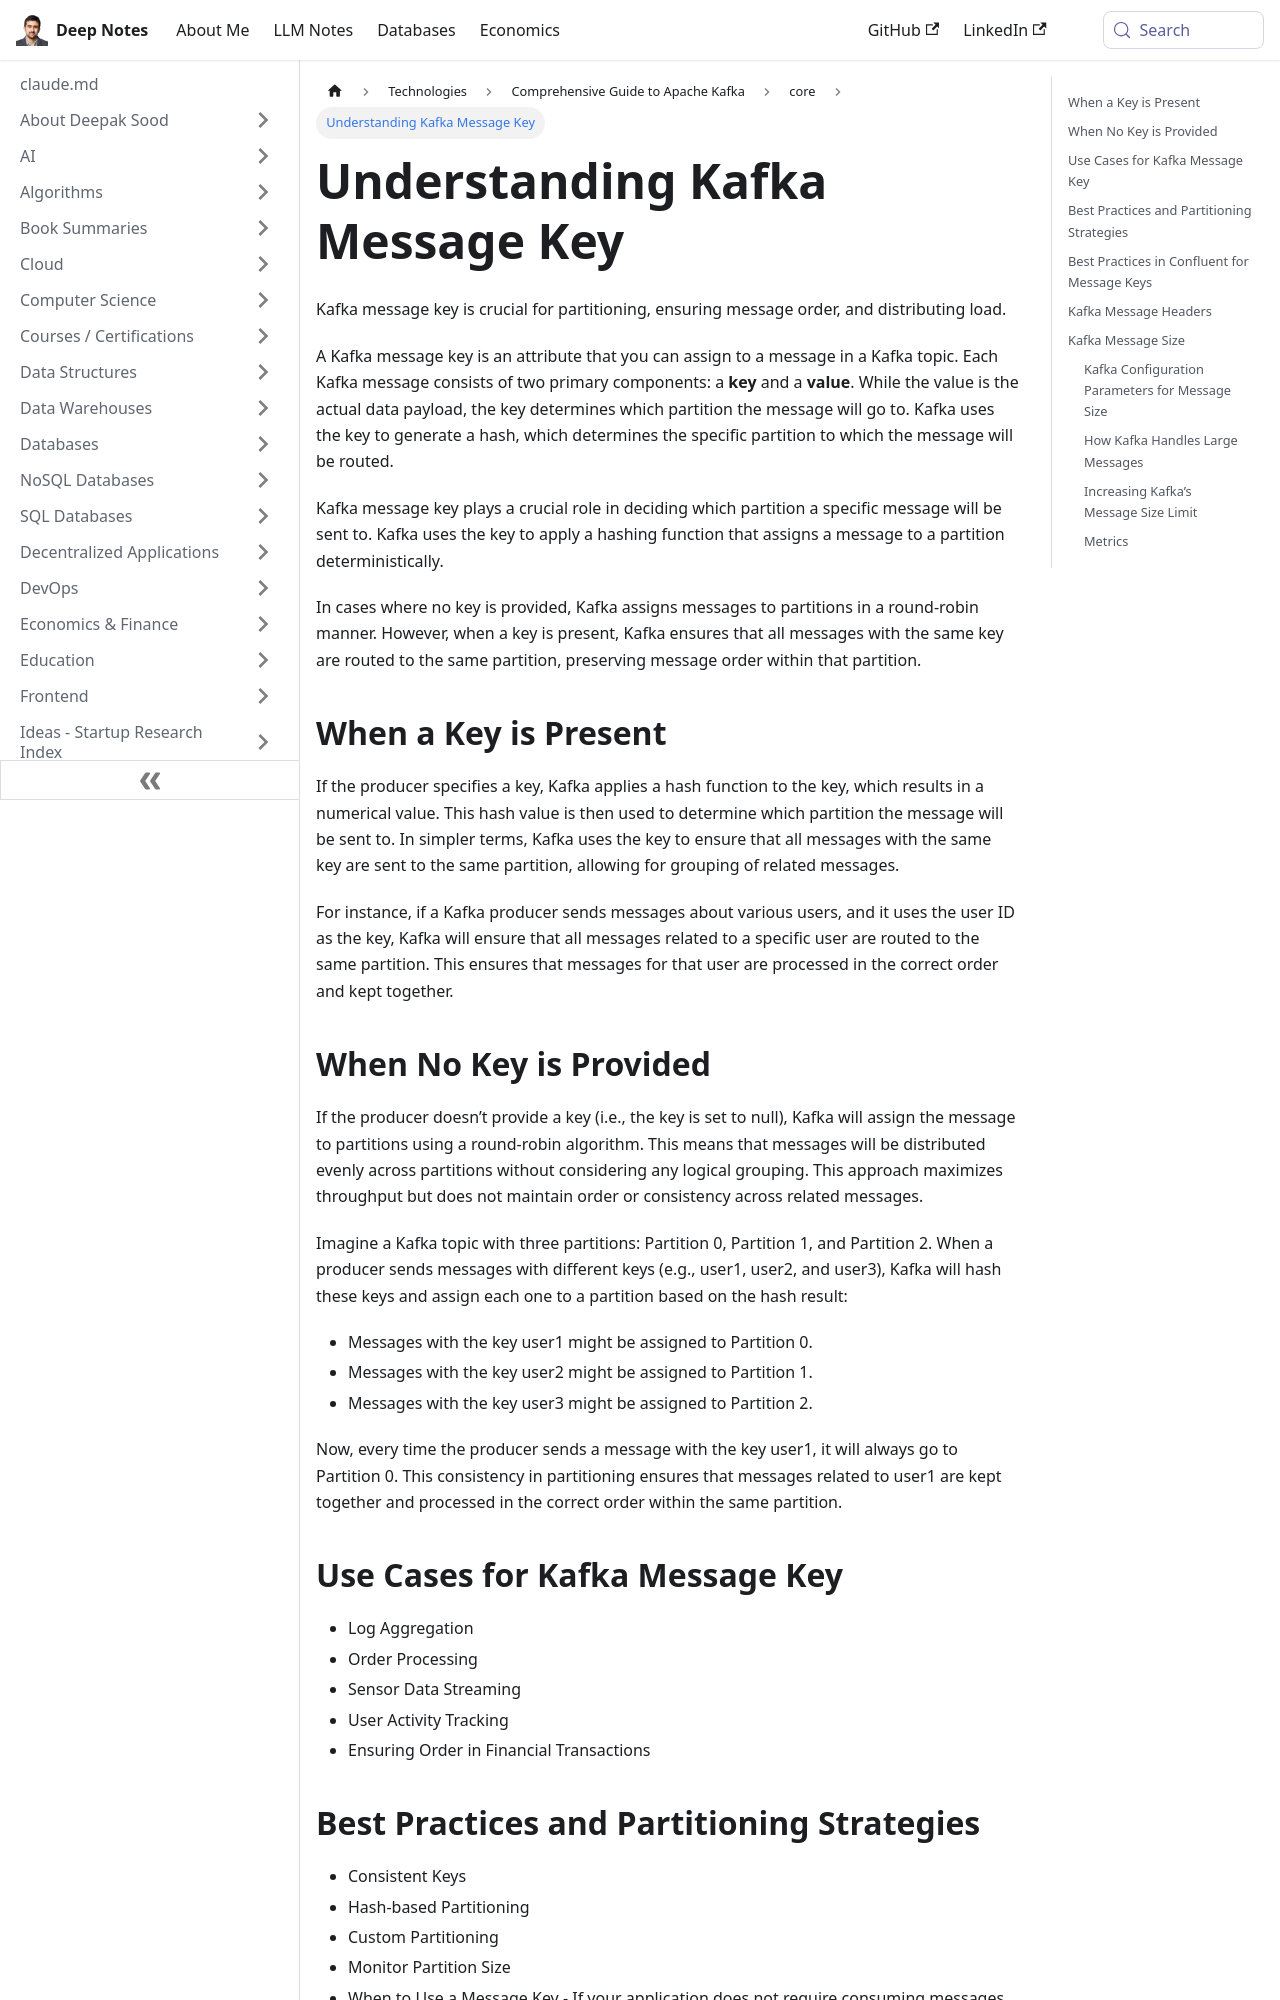

repository: deepaksood619/deepaksood619.github.io · page: technologies/kafka/kafka-message-key/index.html · generator: docusaurus

---
slug: /technologies/kafka/kafka-message-key
title: Understanding Kafka Message Key
description: Learn about Kafka message keys, their role in partitioning, message order, and efficient load distribution in Kafka topics.
created: 2026-01-02
updated: 2026-01-25
---
Kafka message key is crucial for partitioning, ensuring message order, and distributing load.

A Kafka message key is an attribute that you can assign to a message in a Kafka topic. Each Kafka message consists of two primary components: a **key** and a **value**. While the value is the actual data payload, the key determines which partition the message will go to. Kafka uses the key to generate a hash, which determines the specific partition to which the message will be routed.

Kafka message key plays a crucial role in deciding which partition a specific message will be sent to. Kafka uses the key to apply a hashing function that assigns a message to a partition deterministically.

In cases where no key is provided, Kafka assigns messages to partitions in a round-robin manner. However, when a key is present, Kafka ensures that all messages with the same key are routed to the same partition, preserving message order within that partition.

## When a Key is Present

If the producer specifies a key, Kafka applies a hash function to the key, which results in a numerical value. This hash value is then used to determine which partition the message will be sent to. In simpler terms, Kafka uses the key to ensure that all messages with the same key are sent to the same partition, allowing for grouping of related messages.

For instance, if a Kafka producer sends messages about various users, and it uses the user ID as the key, Kafka will ensure that all messages related to a specific user are routed to the same partition. This ensures that messages for that user are processed in the correct order and kept together.

## When No Key is Provided

If the producer doesn’t provide a key (i.e., the key is set to null), Kafka will assign the message to partitions using a round-robin algorithm. This means that messages will be distributed evenly across partitions without considering any logical grouping. This approach maximizes throughput but does not maintain order or consistency across related messages.

Imagine a Kafka topic with three partitions: Partition 0, Partition 1, and Partition 2. When a producer sends messages with different keys (e.g., user1, user2, and user3), Kafka will hash these keys and assign each one to a partition based on the hash result:

- Messages with the key user1 might be assigned to Partition 0.
- Messages with the key user2 might be assigned to Partition 1.
- Messages with the key user3 might be assigned to Partition 2.

Now, every time the producer sends a message with the key user1, it will always go to Partition 0. This consistency in partitioning ensures that messages related to user1 are kept together and processed in the correct order within the same partition.

## Use Cases for Kafka Message Key

- Log Aggregation
- Order Processing
- Sensor Data Streaming
- User Activity Tracking
- Ensuring Order in Financial Transactions

## Best Practices and Partitioning Strategies

- Consistent Keys
- Hash-based Partitioning
- Custom Partitioning
- Monitor Partition Size
- When to Use a Message Key - If your application does not require consuming messages in the same order as they were produced, it may be best not to specify a key. This approach allows Kafka to use its default message distribution method, which can **enhance throughput** and balance the load across partitions.
- Considerations for Message Order
